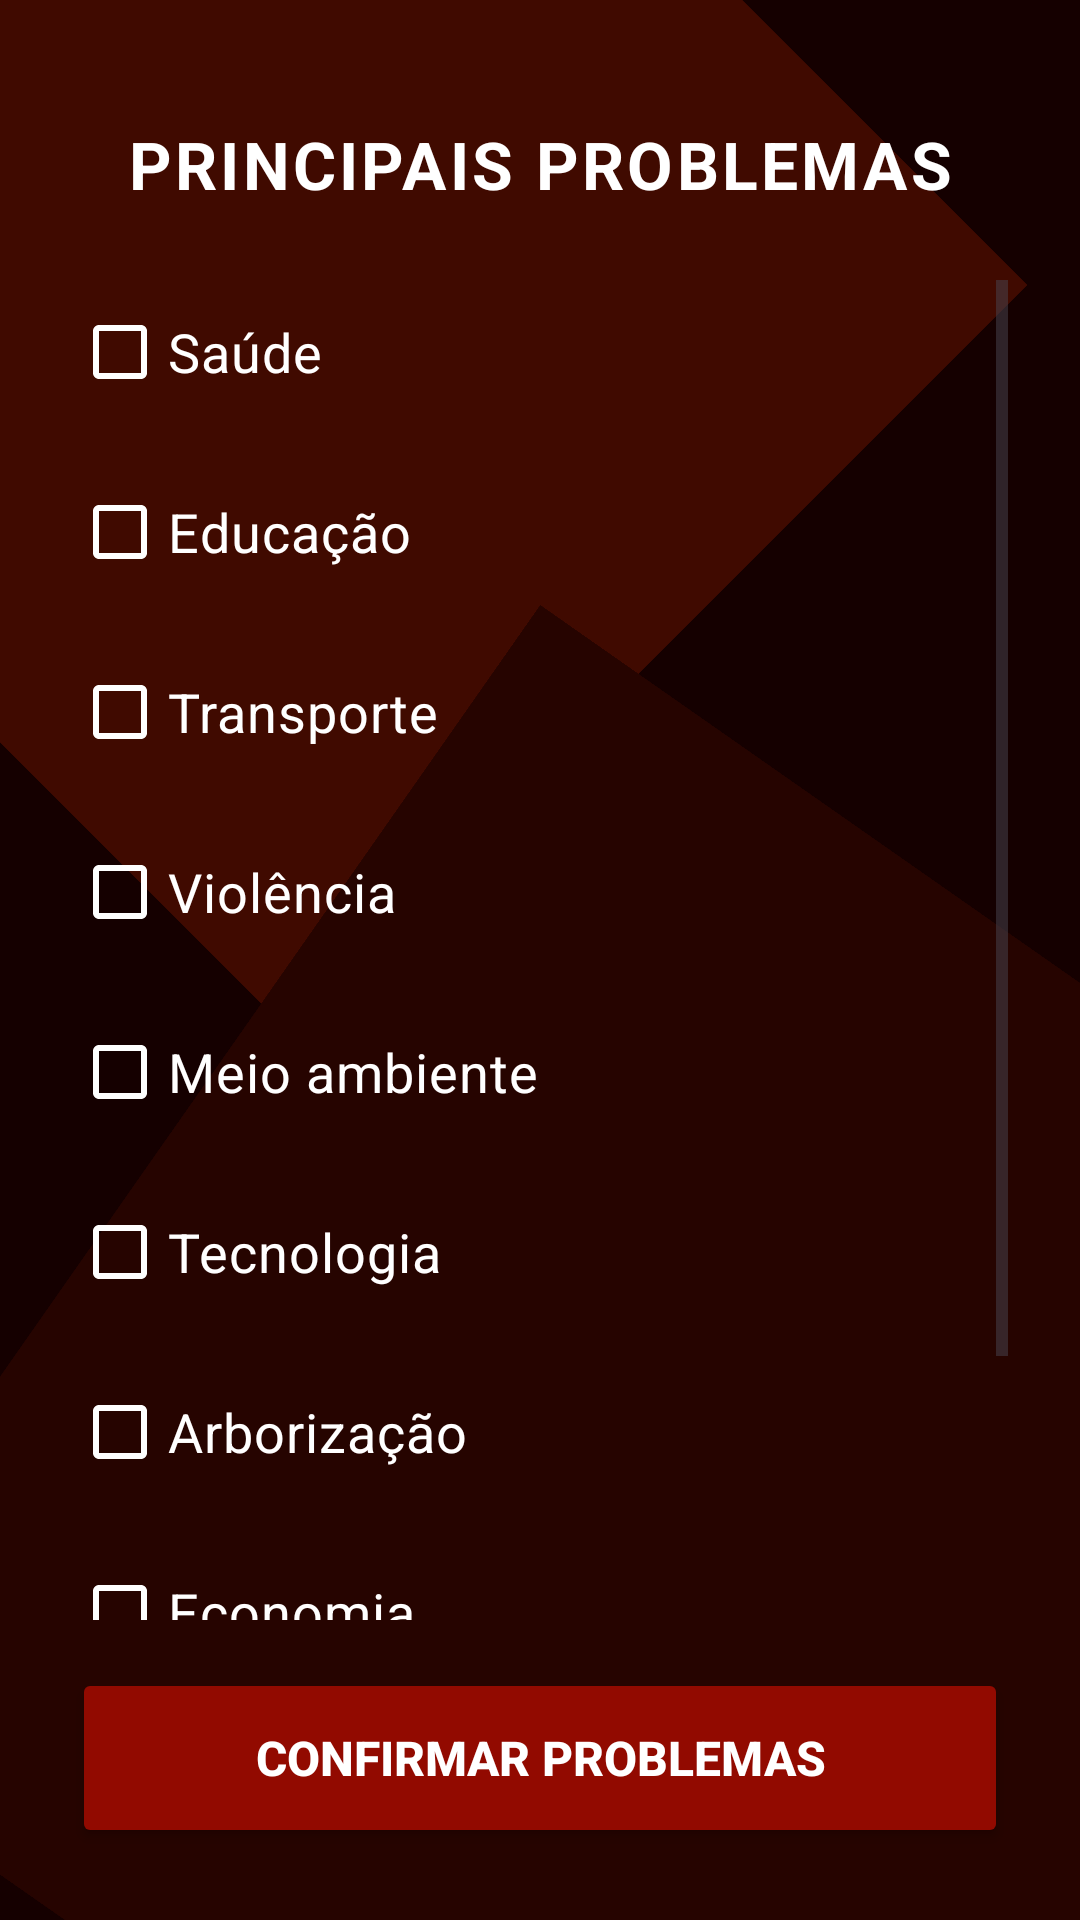

Reconstruct the res/layout file that produces this screen, plus the resources it refers to.
<!-- AndroidManifest.xml: application theme Theme.SistemaEleicaoP1 -->
<!-- res/layout/activity_problemas.xml -->
<?xml version="1.0" encoding="utf-8"?>
<androidx.constraintlayout.widget.ConstraintLayout xmlns:android="http://schemas.android.com/apk/res/android"
    xmlns:app="http://schemas.android.com/apk/res-auto"
    xmlns:tools="http://schemas.android.com/tools"
    android:layout_width="match_parent"
    android:layout_height="match_parent"
    android:background="#150000">

    

    
    <View
        android:layout_width="350dp"
        android:layout_height="350dp"
        android:background="#400A00"
        android:rotation="-45"
        android:translationX="-80dp"
        android:translationY="-80dp"
        app:layout_constraintStart_toStartOf="parent"
        app:layout_constraintTop_toTopOf="parent" />

    
    <View
        android:layout_width="450dp"
        android:layout_height="450dp"
        android:background="#260400"
        android:rotation="35"
        android:translationX="100dp"
        android:translationY="100dp"
        app:layout_constraintBottom_toBottomOf="parent"
        app:layout_constraintEnd_toEndOf="parent" />

    
    <LinearLayout
        android:layout_width="match_parent"
        android:layout_height="match_parent"
        android:orientation="vertical"
        android:padding="24dp"
        app:layout_constraintBottom_toBottomOf="parent"
        app:layout_constraintEnd_toEndOf="parent"
        app:layout_constraintStart_toStartOf="parent"
        app:layout_constraintTop_toTopOf="parent">

        
        <TextView
            android:id="@+id/tituloPrincipaisProblemas"
            android:layout_width="match_parent"
            android:layout_height="wrap_content"
            android:layout_marginTop="16dp"
            android:layout_marginBottom="24dp"
            android:letterSpacing="0.05"
            android:text="PRINCIPAIS PROBLEMAS"
            android:textAlignment="center"
            android:textColor="#FFFFFF"
            android:textSize="22sp"
            android:textStyle="bold" />

        
        <ScrollView
            android:layout_width="match_parent"
            android:layout_height="0dp"
            android:layout_weight="1"
            android:fillViewport="true">

            <LinearLayout
                android:layout_width="match_parent"
                android:layout_height="wrap_content"
                android:orientation="vertical"
                android:paddingBottom="16dp">

                
                <CheckBox
                    android:id="@+id/checkSaude"
                    android:layout_width="match_parent"
                    android:layout_height="wrap_content"
                    android:layout_marginBottom="12dp"
                    android:text="Saúde"
                    android:textColor="#FFFFFF"
                    android:textSize="18sp"
                    app:buttonTint="#FFFFFF" />

                
                <CheckBox
                    android:id="@+id/checkEducacao"
                    android:layout_width="match_parent"
                    android:layout_height="wrap_content"
                    android:layout_marginBottom="12dp"
                    android:text="Educação"
                    android:textColor="#FFFFFF"
                    android:textSize="18sp"
                    app:buttonTint="#FFFFFF" />

                
                <CheckBox
                    android:id="@+id/checkTransporte"
                    android:layout_width="match_parent"
                    android:layout_height="wrap_content"
                    android:layout_marginBottom="12dp"
                    android:text="Transporte"
                    android:textColor="#FFFFFF"
                    android:textSize="18sp"
                    app:buttonTint="#FFFFFF" />

                
                <CheckBox
                    android:id="@+id/checkViolencia"
                    android:layout_width="match_parent"
                    android:layout_height="wrap_content"
                    android:layout_marginBottom="12dp"
                    android:text="Violência"
                    android:textColor="#FFFFFF"
                    android:textSize="18sp"
                    app:buttonTint="#FFFFFF" />

                
                <CheckBox
                    android:id="@+id/checkMeioAmbiente"
                    android:layout_width="match_parent"
                    android:layout_height="wrap_content"
                    android:layout_marginBottom="12dp"
                    android:text="Meio ambiente"
                    android:textColor="#FFFFFF"
                    android:textSize="18sp"
                    app:buttonTint="#FFFFFF" />

                
                <CheckBox
                    android:id="@+id/checkTecnologia"
                    android:layout_width="match_parent"
                    android:layout_height="wrap_content"
                    android:layout_marginBottom="12dp"
                    android:text="Tecnologia"
                    android:textColor="#FFFFFF"
                    android:textSize="18sp"
                    app:buttonTint="#FFFFFF" />

                
                <CheckBox
                    android:id="@+id/checkArborizacao"
                    android:layout_width="match_parent"
                    android:layout_height="wrap_content"
                    android:layout_marginBottom="12dp"
                    android:text="Arborização"
                    android:textColor="#FFFFFF"
                    android:textSize="18sp"
                    app:buttonTint="#FFFFFF" />

                
                <CheckBox
                    android:id="@+id/checkEconomia"
                    android:layout_width="match_parent"
                    android:layout_height="wrap_content"
                    android:layout_marginBottom="12dp"
                    android:text="Economia"
                    android:textColor="#FFFFFF"
                    android:textSize="18sp"
                    app:buttonTint="#FFFFFF" />

                
                <CheckBox
                    android:id="@+id/checkNatalidade"
                    android:layout_width="match_parent"
                    android:layout_height="wrap_content"
                    android:layout_marginBottom="12dp"
                    android:text="Natalidade"
                    android:textColor="#FFFFFF"
                    android:textSize="18sp"
                    app:buttonTint="#FFFFFF" />

            </LinearLayout>
        </ScrollView>

        
        <Button
            android:id="@+id/buttonConfirmarProblemas"
            android:layout_width="match_parent"
            android:layout_height="60dp"
            android:layout_marginTop="16dp"
            android:backgroundTint="#920A00"
            android:text="CONFIRMAR PROBLEMAS"
            android:textColor="#FFFFFF"
            android:textSize="16sp"
            android:textStyle="bold" />

    </LinearLayout>

</androidx.constraintlayout.widget.ConstraintLayout>
<!-- resources referenced by this layout -->
<resources>
  <style name="Theme.SistemaEleicaoP1" parent="Base.Theme.SistemaEleicaoP1" />
  <style name="Base.Theme.SistemaEleicaoP1" parent="Theme.Material3.DayNight.NoActionBar">
          
          
      </style>
</resources>
